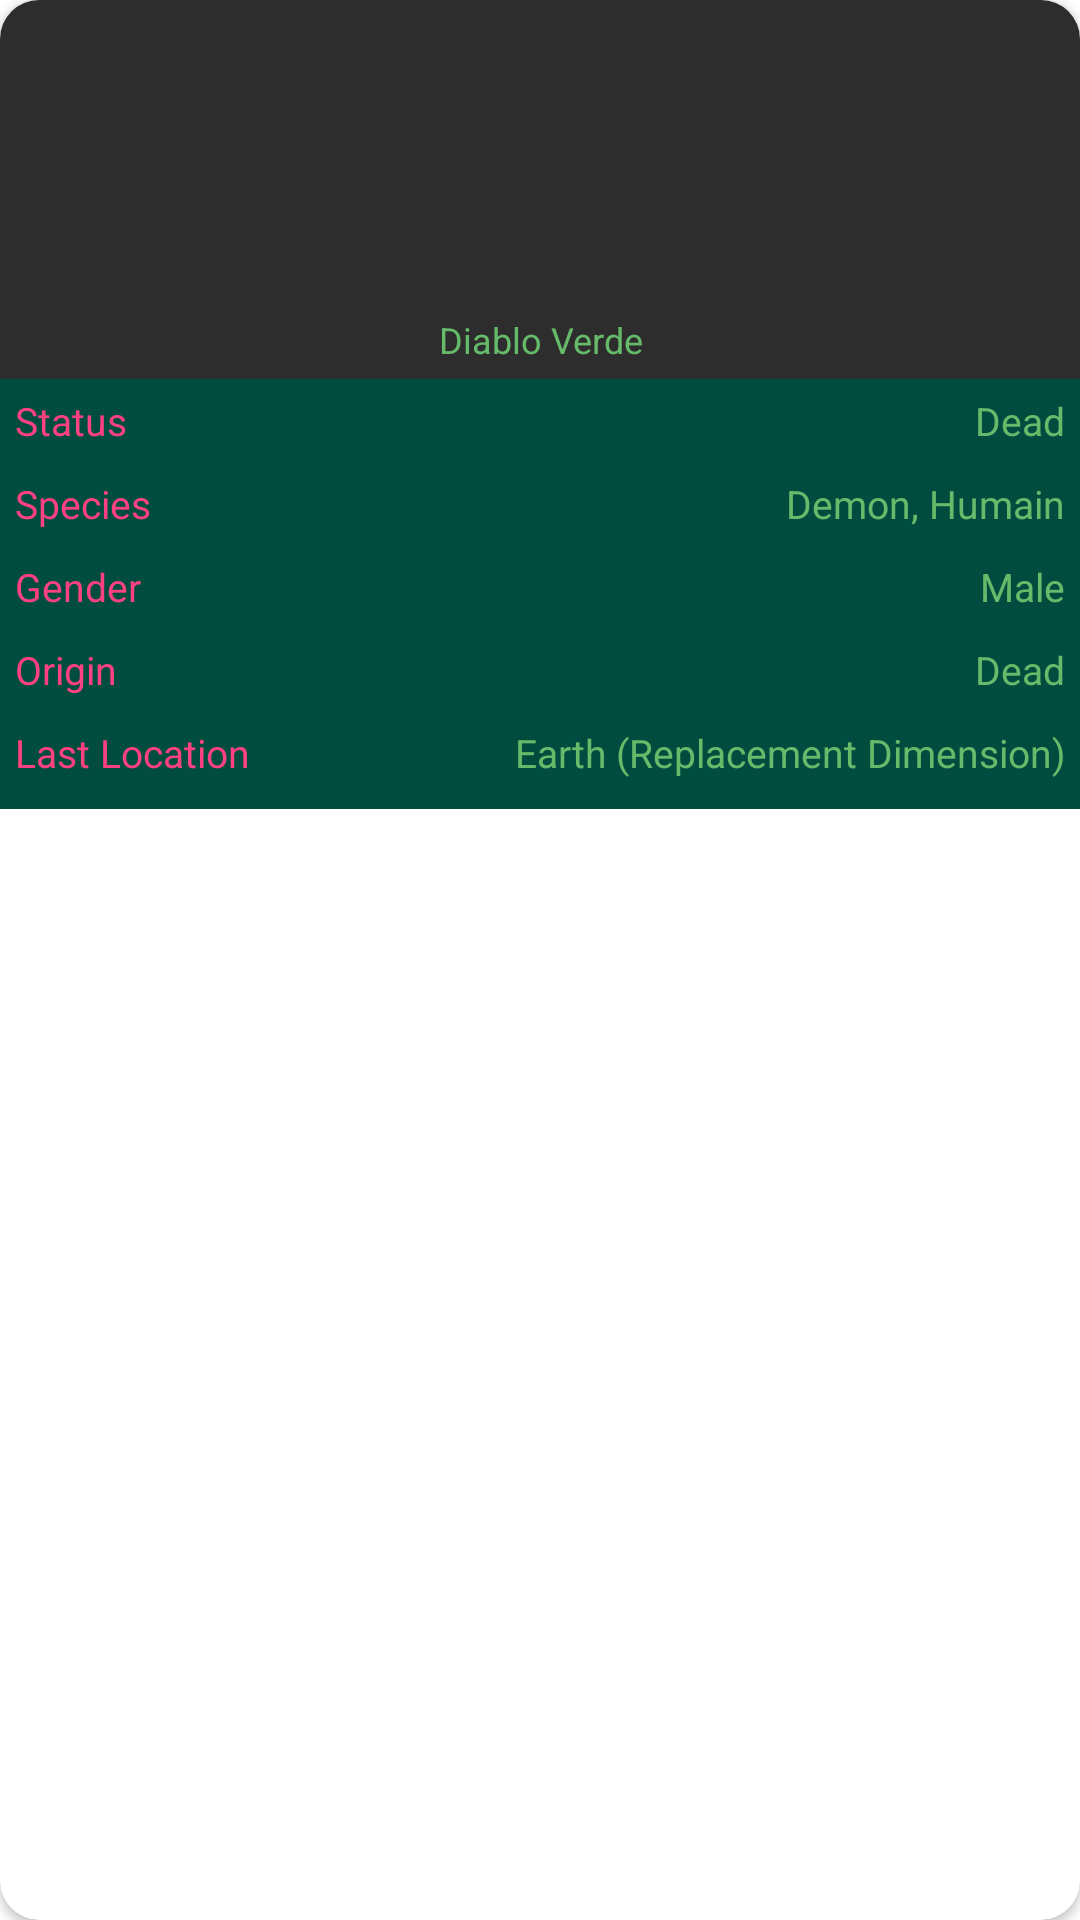

Reconstruct the res/layout file that produces this screen, plus the resources it refers to.
<!-- AndroidManifest.xml: application theme AppTheme -->
<!-- res/layout/characters_fragment_item.xml -->
<?xml version="1.0" encoding="utf-8"?>
<androidx.cardview.widget.CardView xmlns:android="http://schemas.android.com/apk/res/android"
    android:id="@+id/cardview_fragment_item_id"
    android:clickable="true"
    android:focusable="true"
    android:foreground="?android:attr/selectableItemBackground"
    android:layout_width="160dp"
    android:layout_margin="15dp"
    android:layout_height="wrap_content"
    xmlns:cardView="http://schemas.android.com/apk/res-auto"
    cardView:cardCornerRadius="13dp">


    <LinearLayout
        android:orientation="vertical"
        android:layout_width="match_parent"
        android:layout_height="match_parent">

        <ImageView
            android:id="@+id/personnage_fragment_item__img"
            android:transitionName="imageCharacter"
            android:layout_width="match_parent"
            android:layout_height="100dp"
            android:scaleType="centerCrop"
            android:background="#2d2d2d"/>

        <LinearLayout
            android:layout_width="match_parent"
            android:layout_height="wrap_content"
            android:orientation="vertical"
            android:background="#2d2d2d">

            <TextView
                android:id="@+id/personnage_fragment_item_name"
                android:textSize="12sp"
                android:maxLines="1"
                android:ellipsize="end"
                android:layout_marginStart="5dp"
                android:layout_marginEnd="5dp"
                android:layout_marginTop="5dp"
                android:textColor="#66bb6a"
                android:gravity="center"
                android:layout_marginBottom="5dp"
                android:layout_width="match_parent"
                android:layout_height="wrap_content"
                android:text="Diablo Verde"/>

        </LinearLayout>

        <RelativeLayout
            android:layout_width="wrap_content"
            android:layout_height="wrap_content"
            android:background="#004d40">

        <TextView
            android:textSize="13sp"
            android:layout_marginTop="5dp"
            android:layout_marginStart="5dp"
            android:layout_marginBottom="5dp"
            android:textColor="#FF4081"
            android:layout_width="match_parent"
            android:layout_height="wrap_content"
            android:text="@string/characters_fragment_item_status"/>

        <TextView
            android:id="@+id/personnage_fragment_item_status"
            android:textSize="13sp"
            android:layout_marginTop="5dp"
            android:layout_marginEnd="5dp"
            android:textColor="#66bb6a"
            android:layout_marginBottom="5dp"
            android:gravity="end"
            android:layout_width="match_parent"
            android:layout_height="wrap_content"
            android:text="Dead"/>

        </RelativeLayout>

        <RelativeLayout
            android:layout_width="wrap_content"
            android:layout_height="wrap_content"
            android:background="#004d40">

            <TextView
                android:id="@+id/species_placeholder"
                android:textSize="13sp"
                android:layout_marginTop="5dp"
                android:layout_marginStart="5dp"
                android:layout_marginEnd="5dp"
                android:layout_marginBottom="5dp"
                android:textColor="#FF4081"
                android:layout_width="wrap_content"
                android:layout_height="wrap_content"
                android:text="@string/characters_fragment_item_species"/>

            <TextView
                android:id="@+id/personnage_fragment_item_species"
                android:layout_toRightOf="@id/species_placeholder"
                android:textAlignment="textEnd"
                android:layout_width="wrap_content"
                android:layout_height="wrap_content"
                android:layout_marginStart="5dp"
                android:layout_marginBottom="5dp"
                android:layout_marginEnd="5dp"
                android:layout_marginTop="5dp"
                android:layout_alignParentEnd="true"
                android:ellipsize="end"
                android:maxLines="1"
                android:text="Demon, Humain"
                android:textColor="#66bb6a"
                android:textSize="13sp" />

        </RelativeLayout>

        <RelativeLayout
            android:layout_width="wrap_content"
            android:layout_height="wrap_content"
            android:background="#004d40">

            <TextView
                android:textSize="13sp"
                android:layout_marginTop="5dp"
                android:layout_marginStart="5dp"
                android:layout_marginBottom="5dp"
                android:textColor="#FF4081"
                android:layout_width="match_parent"
                android:layout_height="wrap_content"
                android:text="@string/characters_fragment_item_gender"/>

            <TextView
                android:id="@+id/personnage_fragment_item_gender"
                android:textSize="13sp"
                android:layout_marginTop="5dp"
                android:layout_marginEnd="5dp"
                android:textColor="#66bb6a"
                android:layout_marginBottom="5dp"
                android:gravity="end"
                android:layout_width="match_parent"
                android:layout_height="wrap_content"
                android:text="Male"/>

        </RelativeLayout>

        <RelativeLayout
            android:layout_width="wrap_content"
            android:layout_height="wrap_content"
            android:background="#004d40">

            <TextView
                android:id="@+id/origin_placeholder"
                android:textSize="13sp"
                android:layout_marginTop="5dp"
                android:layout_marginStart="5dp"
                android:layout_marginBottom="5dp"
                android:textColor="#FF4081"
                android:layout_width="wrap_content"
                android:layout_height="wrap_content"
                android:text="@string/characters_fragment_item_origin"/>

            <TextView
                android:id="@+id/personnage_fragment_item_origin"
                android:textSize="13sp"
                android:layout_marginStart="5dp"
                android:layout_marginTop="5dp"
                android:layout_marginEnd="5dp"
                android:textColor="#66bb6a"
                android:layout_marginBottom="5dp"
                android:gravity="end"
                android:ellipsize="end"
                android:maxLines="1"
                android:layout_toEndOf="@id/origin_placeholder"
                android:layout_alignParentEnd="true"
                android:textAlignment="textEnd"
                android:layout_width="wrap_content"
                android:layout_height="wrap_content"
                android:text="Dead"/>

        </RelativeLayout>

        <RelativeLayout
            android:layout_width="match_parent"
            android:layout_height="wrap_content"
            android:background="#004d40">

            <TextView
                android:id="@+id/last_location_placeholder"
                android:layout_width="89dp"
                android:layout_height="wrap_content"
                android:layout_marginBottom="5dp"
                android:layout_marginStart="5dp"
                android:layout_marginTop="5dp"
                android:text="@string/characters_fragment_item_last_location"
                android:textColor="#FF4081"
                android:textSize="13sp" />

            <TextView
                android:id="@+id/personnage_fragment_item_last_location"
                android:layout_toEndOf="@id/last_location_placeholder"
                android:layout_width="wrap_content"
                android:layout_height="wrap_content"
                android:layout_marginBottom="10dp"
                android:layout_marginEnd="5dp"
                android:layout_marginTop="5dp"
                android:layout_alignParentEnd="true"
                android:ellipsize="end"
                android:maxLines="1"
                android:textAlignment="textEnd"
                android:text="Earth (Replacement Dimension)"
                android:textColor="#66bb6a"
                android:textSize="13sp" />

        </RelativeLayout>

    </LinearLayout>

</androidx.cardview.widget.CardView>
<!-- resources referenced by this layout -->
<resources>
  <string name="characters_fragment_item_gender">Gender</string>
  <string name="characters_fragment_item_last_location">Last Location</string>
  <string name="characters_fragment_item_origin">Origin</string>
  <string name="characters_fragment_item_species">Species</string>
  <string name="characters_fragment_item_status">Status</string>
  <style name="AppTheme" parent="Theme.AppCompat.Light.NoActionBar">
          
          <item name="colorPrimary">@color/colorPrimary</item>
          <item name="colorPrimaryDark">@color/colorPrimaryDark</item>
          <item name="colorAccent">@color/colorAccent</item>
          <item name="windowNoTitle">true</item>
          <item name="android:editTextColor">@color/colorAccent</item>
          <item name="android:textColorHint">@color/colorAccent</item>
          <item name="android:windowIsTranslucent">true</item>
          <item name="android:windowContentTransitions">true</item>
          <item name="android:windowAllowEnterTransitionOverlap">true</item>
          <item name="android:windowAllowReturnTransitionOverlap">true</item>
          <item name="android:windowBackground">@android:color/transparent</item>
      
      </style>
  <color name="colorPrimary">#03A9F4</color>
  <color name="colorPrimaryDark">#2d2d2d</color>
  <color name="colorAccent">#FF4081</color>
</resources>
